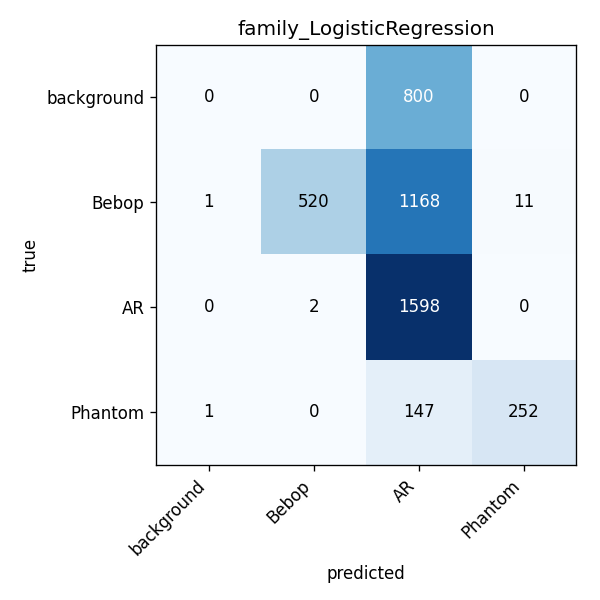

Source data for this figure (header and first rows):
0, 1, 2, 3
0, 0, 800, 0
1, 520, 1168, 11
0, 2, 1598, 0
1, 0, 147, 252
